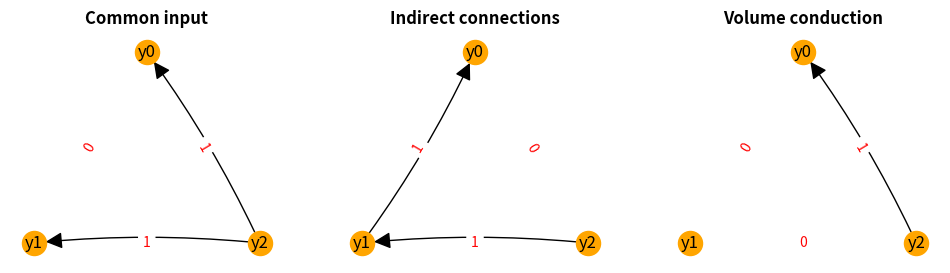

This figure's Python source: (Note: this script raises an exception after producing the figure.)
#!/usr/bin/env python
# coding: utf-8

# In[2]:


import numpy as np
from matplotlib import pyplot as plt
import networkx as nx
import random


# In[6]:


fig, axes = plt.subplots(1,3,figsize=(12,3))

for ax in axes:
    ax.spines["top"].set_visible(False)
    ax.spines["right"].set_visible(False)
    ax.spines["bottom"].set_visible(False)
    ax.spines["left"].set_visible(False)

###### Ground truth ################


edge_list_1 = [('y0','y1',{'w':'A1'}),('y1','y2',{'w':'B1'}),('y0','y2',{'w':'C1'})]

edge_list_2 = [('y1','y0',{'w':'A2'}),('y2','y1',{'w':'B2'}),('y2','y0',{'w':'C2'})]

G = nx.DiGraph()

G.add_edges_from(edge_list_1)
pos=nx.spring_layout(G,seed=5)
pos = nx.shell_layout(G,rotate=np.pi/2)
arc_rad = 0.05


nx.draw_networkx_edges(G, pos, ax=axes[0], edgelist=edge_list_1, connectionstyle=f'arc3, rad = {arc_rad}',alpha=[0,0,0],arrowsize=25)
nx.draw_networkx_edges(G, pos, ax=axes[0], edgelist=edge_list_2, connectionstyle=f'arc3, rad = {arc_rad}',alpha=[0,1,1],arrowsize=25)
nx.draw_networkx_edge_labels(G, pos, ax=axes[0], edge_labels={('y1','y0'):0,('y2','y1'):1,('y2','y0'):1},font_color='red')
nx.draw_networkx_nodes(G, pos, ax=axes[0],node_color='orange',alpha=1.0)
nx.draw_networkx_labels(G, pos, ax=axes[0])

axes[0].set_title("Common input", fontsize=12, fontweight="bold")

nx.draw_networkx_edges(G, pos, ax=axes[1], edgelist=edge_list_1, connectionstyle=f'arc3, rad = {arc_rad}',alpha=[0,0,0],arrowsize=25)
nx.draw_networkx_edges(G, pos, ax=axes[1], edgelist=edge_list_2, connectionstyle=f'arc3, rad = {arc_rad}',alpha=[1,1,0],arrowsize=25)
nx.draw_networkx_edge_labels(G, pos, ax=axes[1], edge_labels={('y1','y0'):1,('y2','y1'):1,('y2','y0'):0},font_color='red')
nx.draw_networkx_nodes(G, pos, ax=axes[1],node_color='orange',alpha=1.0)
nx.draw_networkx_labels(G, pos, ax=axes[1])

axes[1].set_title("Indirect connections", fontsize=12, fontweight="bold")

nx.draw_networkx_edges(G, pos, ax=axes[2], edgelist=edge_list_1, connectionstyle=f'arc3, rad = {arc_rad}',alpha=[0,0,0],arrowsize=25)
nx.draw_networkx_edges(G, pos, ax=axes[2], edgelist=edge_list_2, connectionstyle=f'arc3, rad = {arc_rad}',alpha=[0,0,1],arrowsize=25)
nx.draw_networkx_edge_labels(G, pos, ax=axes[2], edge_labels={('y1','y0'):0,('y2','y1'):0,('y2','y0'):1},font_color='red')
nx.draw_networkx_nodes(G, pos, ax=axes[2],node_color='orange',alpha=1.0)
nx.draw_networkx_labels(G, pos, ax=axes[2])

axes[2].set_title("Volume conduction", fontsize=12, fontweight="bold")

plt.savefig("/scratch/figures/confounders_fig.png", dpi=300)


# In[ ]:





# In[ ]:
